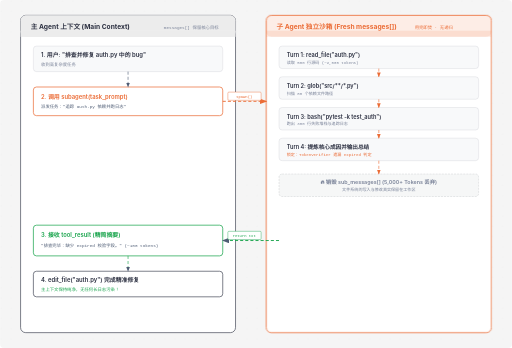
t = 0.00 s
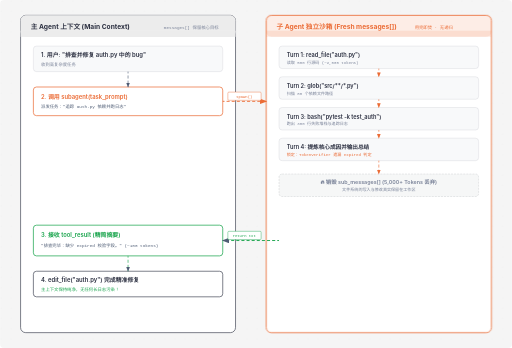
t = 0.38 s
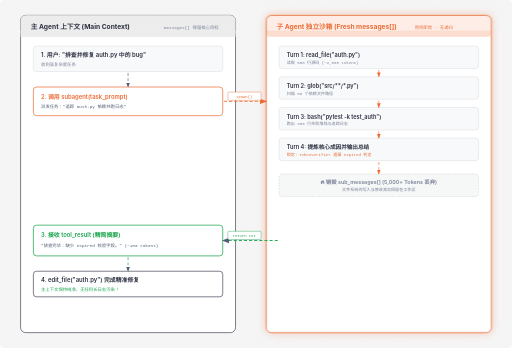
t = 1.13 s
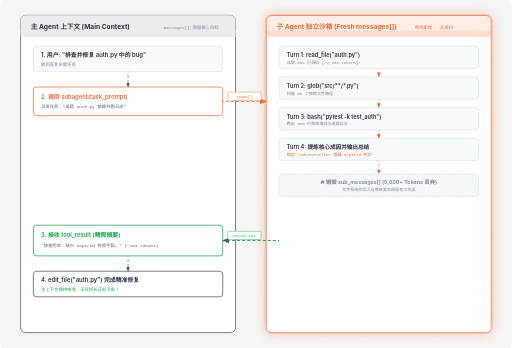
t = 1.50 s
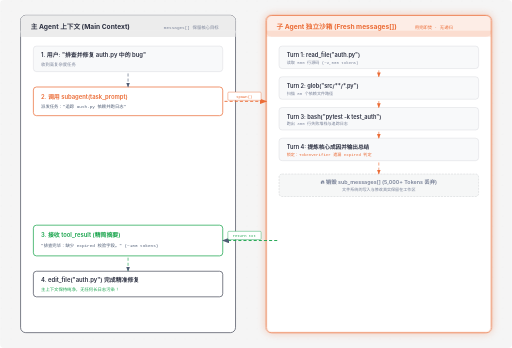
t = 1.88 s
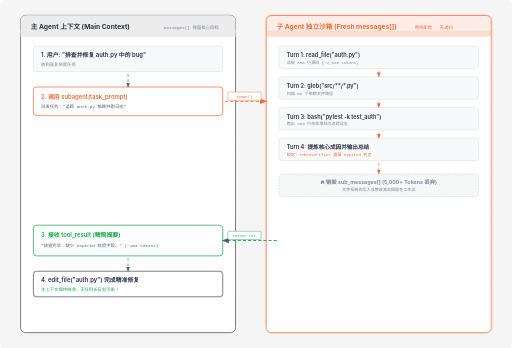
t = 2.63 s

The animated SVG that drew these frames (rendered in a browser with its animation timeline set to each time). Animation: 2 CSS @keyframes rules; one cycle of 3.00 s, repeats indefinitely.

<svg viewBox="0 0 1000 680" xmlns="http://www.w3.org/2000/svg" role="img" aria-labelledby="s06-title s06-desc" font-family="'Geist', -apple-system, BlinkMacSystemFont, 'Segoe UI', Roboto, sans-serif">
  <title id="s06-title">s06: Subagent 子智能体与上下文隔离拓扑</title>
  <desc id="s06-desc">展示主 Agent 上下文与子 Agent 独立沙箱之间的派生、执行、丢弃与精简回传闭环</desc>

  <style>
    @keyframes crawlDashes {
      from { stroke-dashoffset: 0; }
      to { stroke-dashoffset: -24; }
    }
    @keyframes pulseSubagent {
      0%, 100% { filter: drop-shadow(0 0 0px rgba(235,108,54,0)); }
      50% { filter: drop-shadow(0 0 10px rgba(235,108,54,0.4)); }
    }
    .active-flow {
      stroke-dasharray: 6 4;
      animation: crawlDashes 1.2s linear infinite;
    }
    .subagent-box {
      animation: pulseSubagent 3s ease-in-out infinite;
    }
  </style>

  <defs>
    <pattern id="grid-dots" width="20" height="20" patternUnits="userSpaceOnUse">
      <circle cx="2" cy="2" r="0.85" fill="rgba(45,49,66,0.12)"/>
    </pattern>
    <marker id="arrow" markerWidth="8" markerHeight="6" refX="7" refY="3" orient="auto">
      <polygon points="0 0, 8 3, 0 6" fill="#4f5d75"/>
    </marker>
    <marker id="arrow-accent" markerWidth="8" markerHeight="6" refX="7" refY="3" orient="auto">
      <polygon points="0 0, 8 3, 0 6" fill="#eb6c36"/>
    </marker>
  </defs>

  <!-- 背景 -->
  <rect width="100%" height="100%" fill="#f5f5f5" rx="8"/>
  <rect width="100%" height="100%" fill="url(#grid-dots)" opacity="0.6"/>

  <!-- ==================== 1. 主 Agent 泳道 (左) ==================== -->
  <rect x="40" y="30" width="420" height="620" rx="10" fill="#ffffff" stroke="#2d3142" stroke-width="1.2"/>
  <rect x="40" y="30" width="420" height="42" rx="10" fill="#ececec"/>
  <rect x="40" y="60" width="420" height="12" fill="#ececec"/>
  <text x="60" y="56" fill="#2d3142" font-size="13" font-weight="700">主 Agent 上下文 (Main Context)</text>
  <text x="320" y="56" fill="#7a8399" font-size="8.5" font-family="'Geist Mono', monospace">messages[] 保留核心目标</text>

  <!-- 主 Agent 步骤 -->
  <!-- ① 用户输入 -->
  <rect x="65" y="90" width="370" height="50" rx="6" fill="#f8f9fa" stroke="rgba(45,49,66,0.15)" stroke-width="1"/>
  <text x="80" y="112" fill="#2d3142" font-size="11.5" font-weight="600">1. 用户: "排查并修复 auth.py 中的 bug"</text>
  <text x="80" y="128" fill="#7a8399" font-size="8.5" font-family="'Geist Mono', monospace">收到高复杂度任务</text>

  <!-- ② 派发子任务 -->
  <rect x="65" y="170" width="370" height="56" rx="6" fill="#ffffff" stroke="#eb6c36" stroke-width="1.4"/>
  <text x="80" y="193" fill="#eb6c36" font-size="11.5" font-weight="600">2. 调用 subagent(task_prompt)</text>
  <text x="80" y="211" fill="#4f5d75" font-size="8.5" font-family="'Geist Mono', monospace">派发任务："追踪 auth.py 依赖并跑日志"</text>

  <!-- ③ 等待并接收精简结果 -->
  <rect x="65" y="440" width="370" height="60" rx="6" fill="#ffffff" stroke="#16a34a" stroke-width="1.4"/>
  <text x="80" y="464" fill="#16a34a" font-size="11.5" font-weight="600">3. 接收 tool_result (精简摘要)</text>
  <text x="80" y="483" fill="#4f5d75" font-size="8.5" font-family="'Geist Mono', monospace">"排查完毕：缺少 expired 校验字段。" (~100 tokens)</text>

  <!-- ④ 精准修复 -->
  <rect x="65" y="530" width="370" height="50" rx="6" fill="#ffffff" stroke="#2d3142" stroke-width="1.2"/>
  <text x="80" y="552" fill="#2d3142" font-size="11.5" font-weight="600">4. edit_file("auth.py") 完成精准修复</text>
  <text x="80" y="568" fill="#16a34a" font-size="8.5" font-family="'Geist Mono', monospace">主上下文保持纯净，无任何长日志污染！</text>

  <!-- 主 Agent 内部连线 -->
  <line class="active-flow" x1="250" y1="140" x2="250" y2="170" stroke="#4f5d75" stroke-width="1.2" marker-end="url(#arrow)"/>
  <line class="active-flow" x1="250" y1="500" x2="250" y2="530" stroke="#16a34a" stroke-width="1.2" marker-end="url(#arrow)"/>


  <!-- ==================== 2. 子 Agent 隔离沙箱 (右) ==================== -->
  <rect x="520" y="30" width="440" height="620" rx="10" fill="#ffffff" stroke="#eb6c36" stroke-width="1.6" class="subagent-box"/>
  <rect x="520" y="30" width="440" height="42" rx="10" fill="rgba(235,108,54,0.12)"/>
  <rect x="520" y="60" width="440" height="12" fill="rgba(235,108,54,0.12)"/>
  <text x="540" y="56" fill="#eb6c36" font-size="13" font-weight="700">子 Agent 独立沙箱 (Fresh messages[])</text>
  <text x="810" y="56" fill="#eb6c36" font-size="8.5" font-family="'Geist Mono', monospace">用完即焚 · 无递归</text>

  <!-- 子 Agent 内部执行步骤 -->
  <rect x="545" y="90" width="390" height="44" rx="6" fill="#f8f9fa" stroke="rgba(45,49,66,0.15)" stroke-width="1"/>
  <text x="560" y="112" fill="#2d3142" font-size="11" font-weight="600">Turn 1: read_file("auth.py")</text>
  <text x="560" y="125" fill="#7a8399" font-size="8" font-family="'Geist Mono', monospace">读取 500 行源码 (~2,000 tokens)</text>

  <rect x="545" y="150" width="390" height="44" rx="6" fill="#f8f9fa" stroke="rgba(45,49,66,0.15)" stroke-width="1"/>
  <text x="560" y="172" fill="#2d3142" font-size="11" font-weight="600">Turn 2: glob("src/**/*.py")</text>
  <text x="560" y="185" fill="#7a8399" font-size="8" font-family="'Geist Mono', monospace">扫描 80 个依赖文件路径</text>

  <rect x="545" y="210" width="390" height="44" rx="6" fill="#f8f9fa" stroke="rgba(45,49,66,0.15)" stroke-width="1"/>
  <text x="560" y="232" fill="#2d3142" font-size="11" font-weight="600">Turn 3: bash("pytest -k test_auth")</text>
  <text x="560" y="245" fill="#7a8399" font-size="8" font-family="'Geist Mono', monospace">跑出 300 行失败堆栈与追踪日志</text>

  <rect x="545" y="270" width="390" height="44" rx="6" fill="#f8f9fa" stroke="rgba(45,49,66,0.15)" stroke-width="1"/>
  <text x="560" y="292" fill="#2d3142" font-size="11" font-weight="600">Turn 4: 提炼核心成因并输出总结</text>
  <text x="560" y="305" fill="#eb6c36" font-size="8" font-family="'Geist Mono', monospace">锁定：TokenVerifier 遗漏 expired 判定</text>

  <!-- 垃圾销毁提醒 -->
  <rect x="545" y="340" width="390" height="44" rx="6" fill="rgba(45,49,66,0.04)" stroke="rgba(45,49,66,0.2)" stroke-dasharray="4 2"/>
  <text x="740" y="360" fill="#7a8399" font-size="10.5" font-weight="600" text-anchor="middle">🔥 销毁 sub_messages[] (5,000+ Tokens 丢弃)</text>
  <text x="740" y="374" fill="#7a8399" font-size="8" font-family="'Geist Mono', monospace" text-anchor="middle">文件系统的写入与修改真实保留在工作区</text>

  <!-- 子 Agent 连线 -->
  <line class="active-flow" x1="740" y1="134" x2="740" y2="150" stroke="#eb6c36" stroke-width="1.2" marker-end="url(#arrow-accent)"/>
  <line class="active-flow" x1="740" y1="194" x2="740" y2="210" stroke="#eb6c36" stroke-width="1.2" marker-end="url(#arrow-accent)"/>
  <line class="active-flow" x1="740" y1="254" x2="740" y2="270" stroke="#eb6c36" stroke-width="1.2" marker-end="url(#arrow-accent)"/>
  <line class="active-flow" x1="740" y1="314" x2="740" y2="340" stroke="#eb6c36" stroke-width="1.2" marker-end="url(#arrow-accent)"/>


  <!-- ==================== 3. 跨泳道派发与回传箭头 ==================== -->
  
  <!-- 派发箭头 (主 -> 子) -->
  <path class="active-flow" d="M 435 198 L 520 198" fill="none" stroke="#eb6c36" stroke-width="1.8" marker-end="url(#arrow-accent)"/>
  <rect x="445" y="180" width="65" height="16" rx="2" fill="#ffffff" stroke="#eb6c36" stroke-width="0.8"/>
  <text x="477" y="191" fill="#eb6c36" font-size="7.5" font-family="'Geist Mono', monospace" text-anchor="middle">spawn()</text>

  <!-- 结果回传箭头 (子 -> 主) -->
  <path class="active-flow" d="M 545 470 L 435 470" fill="none" stroke="#16a34a" stroke-width="1.8" marker-end="url(#arrow)"/>
  <rect x="445" y="452" width="65" height="16" rx="2" fill="#ffffff" stroke="#16a34a" stroke-width="0.8"/>
  <text x="477" y="463" fill="#16a34a" font-size="7.5" font-family="'Geist Mono', monospace" text-anchor="middle">return txt</text>

</svg>
